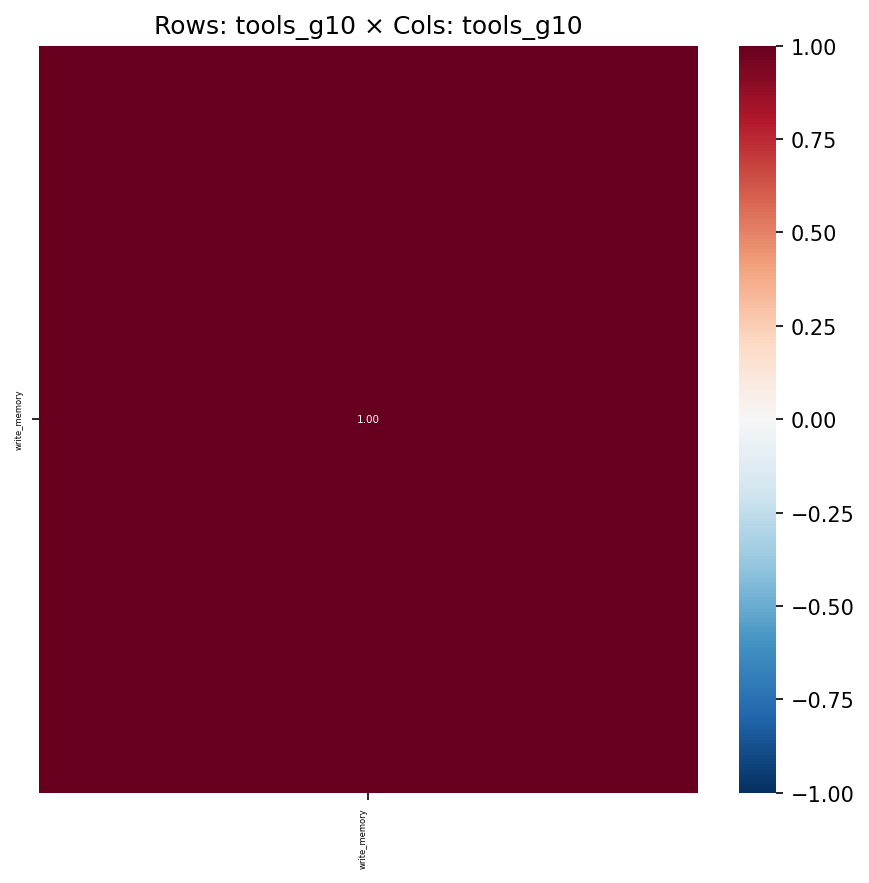

The file beside this chart, header and first rows:
, write_memory
write_memory, 1.0
